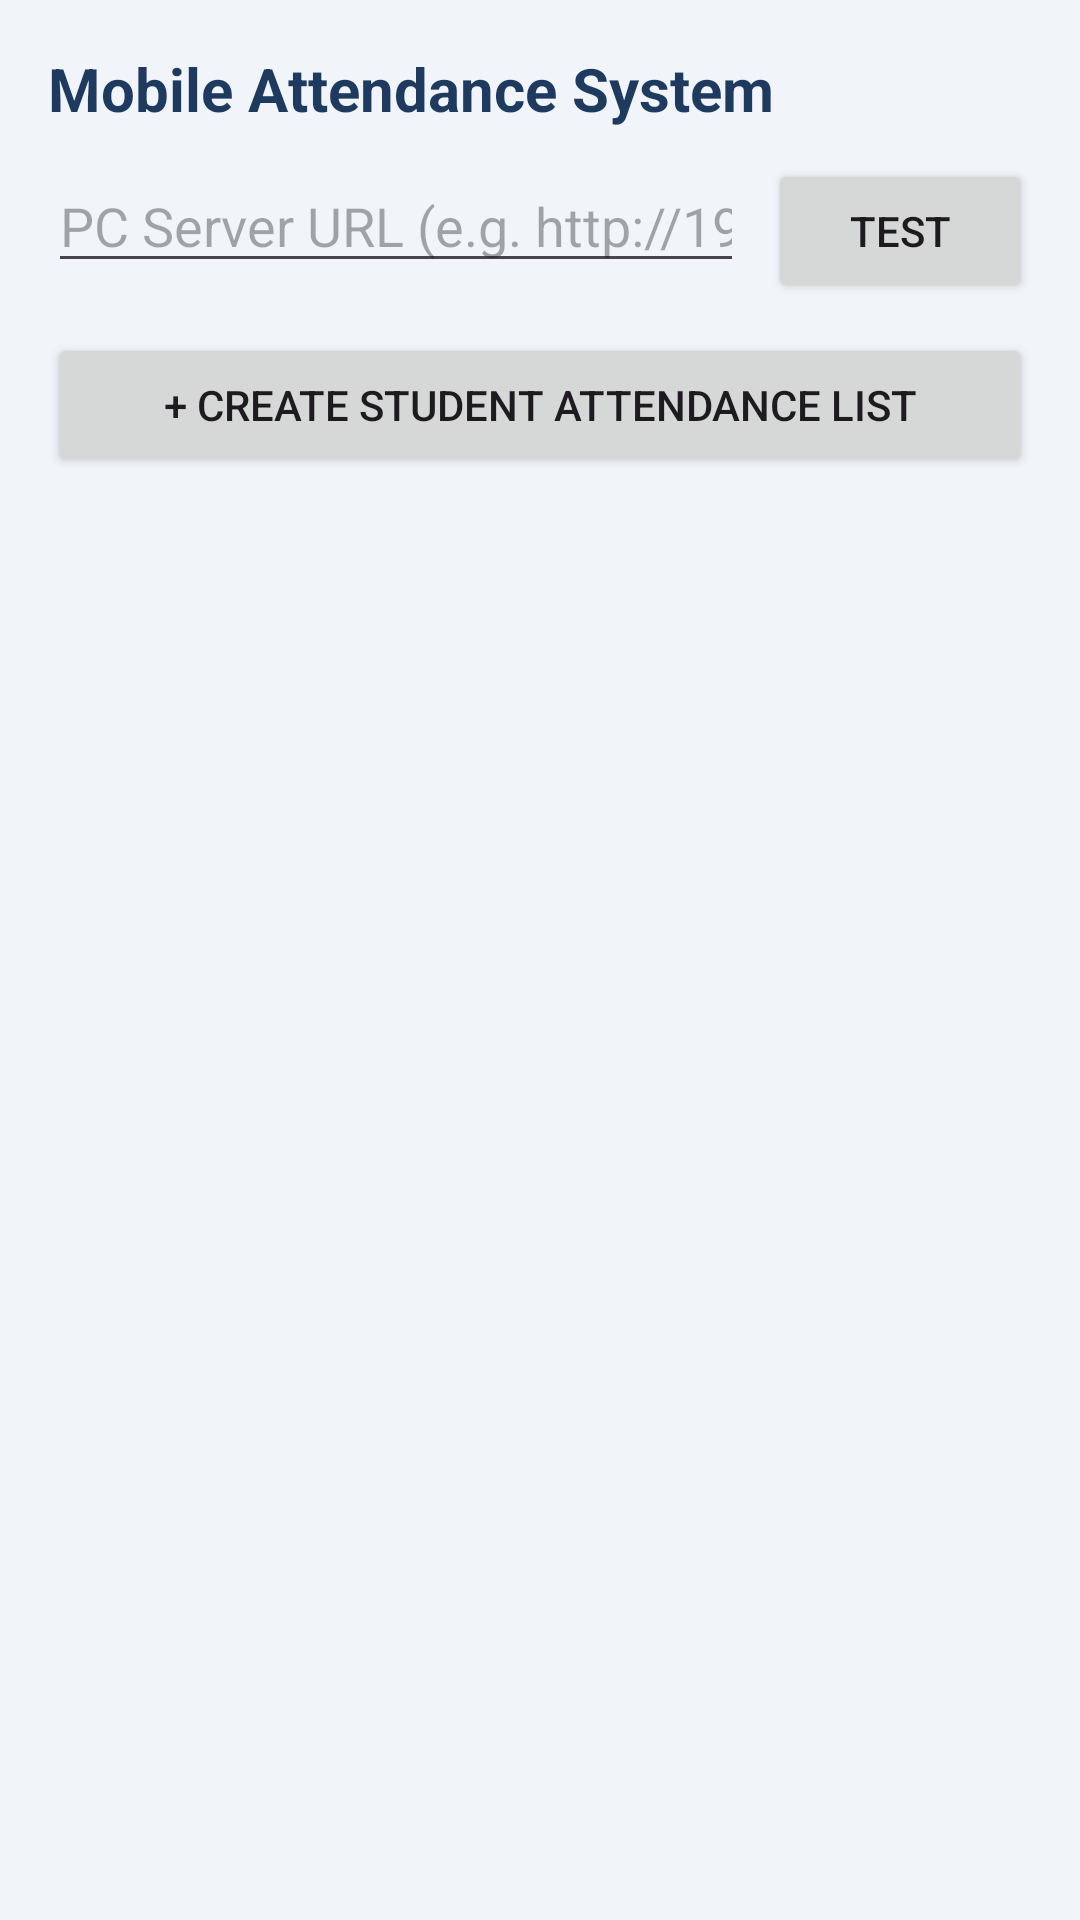

Android layout source for this screen:
<!-- AndroidManifest.xml: application theme Theme.MobileAttendance -->
<!-- res/layout/activity_main.xml -->
<?xml version="1.0" encoding="utf-8"?>
<LinearLayout xmlns:android="http://schemas.android.com/apk/res/android"
    android:layout_width="match_parent"
    android:layout_height="match_parent"
    android:background="@color/surface_bg"
    android:orientation="vertical"
    android:padding="16dp">

    <TextView
        android:layout_width="match_parent"
        android:layout_height="wrap_content"
        android:text="Mobile Attendance System"
        android:textColor="@color/primary"
        android:textSize="20sp"
        android:textStyle="bold" />

    <LinearLayout
        android:layout_width="match_parent"
        android:layout_height="wrap_content"
        android:layout_marginTop="10dp"
        android:orientation="horizontal">

        <EditText
            android:id="@+id/editServerUrl"
            android:layout_width="0dp"
            android:layout_height="wrap_content"
            android:layout_weight="1"
            android:hint="PC Server URL (e.g. http://192.168.1.10:3000)"
            android:inputType="textUri" />

        <Button
            android:id="@+id/btnTestServer"
            android:layout_width="wrap_content"
            android:layout_height="wrap_content"
            android:layout_marginStart="8dp"
            android:text="Test" />
    </LinearLayout>

    <Button
        android:id="@+id/btnCreateSheet"
        android:layout_width="match_parent"
        android:layout_height="wrap_content"
        android:layout_marginTop="10dp"
        android:text="+ Create Student Attendance List" />

    <TextView
        android:id="@+id/textEmptySheets"
        android:layout_width="match_parent"
        android:layout_height="wrap_content"
        android:layout_marginTop="24dp"
        android:gravity="center"
        android:text="No attendance sheets saved on phone yet."
        android:visibility="gone" />

    <androidx.recyclerview.widget.RecyclerView
        android:id="@+id/recyclerSheets"
        android:layout_width="match_parent"
        android:layout_height="0dp"
        android:layout_marginTop="12dp"
        android:layout_weight="1" />
</LinearLayout>
<!-- resources referenced by this layout -->
<resources>
  <color name="primary">#1E3A5F</color>
  <color name="surface_bg">#F1F5F9</color>
  <style name="Theme.MobileAttendance" parent="Theme.Material3.Light">
          <item name="colorPrimary">@color/primary</item>
          <item name="colorSecondary">@color/primary_accent</item>
      </style>
  <color name="primary_accent">#2563EB</color>
</resources>
